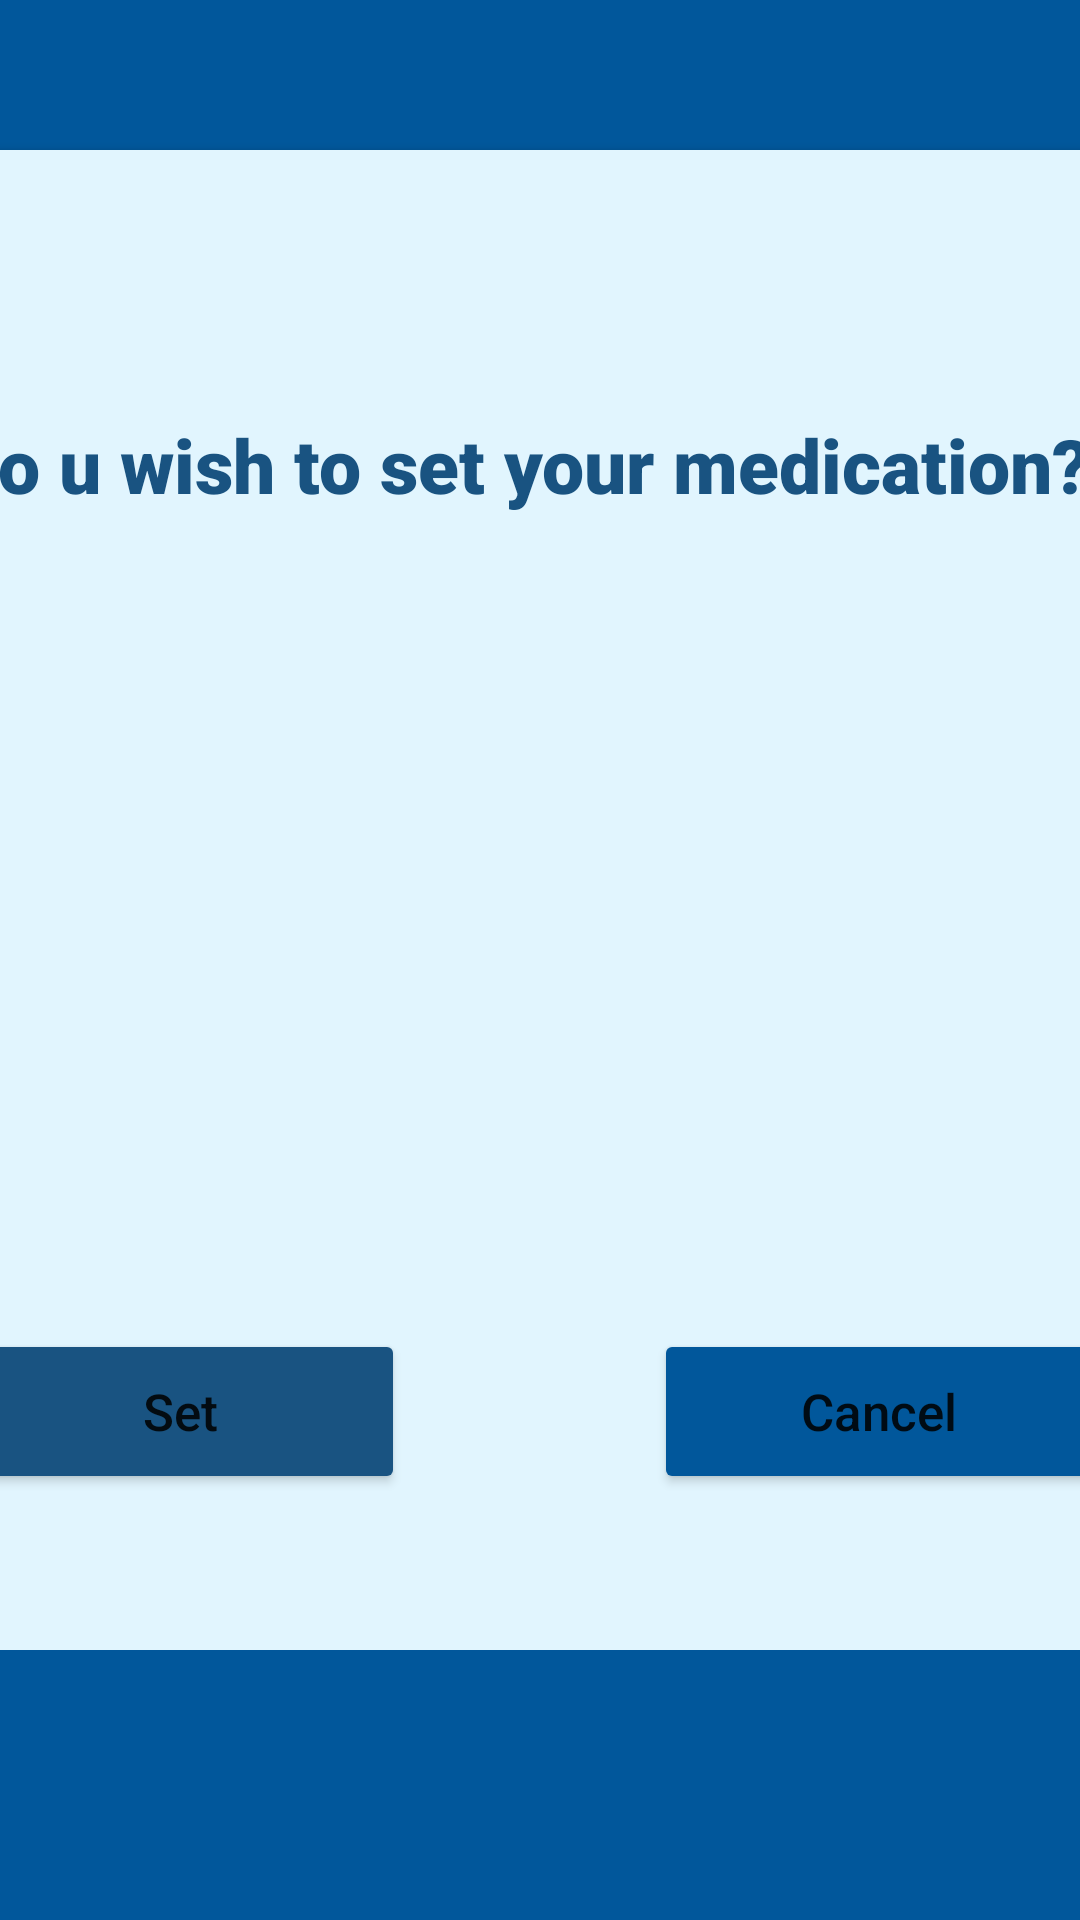

Reconstruct the res/layout file that produces this screen, plus the resources it refers to.
<!-- AndroidManifest.xml: application theme Theme.Medreminder3 -->
<!-- res/layout/fragment_set.xml -->
<?xml version="1.0" encoding="utf-8"?>
<RelativeLayout xmlns:android="http://schemas.android.com/apk/res/android"
    xmlns:app="http://schemas.android.com/apk/res-auto"
    xmlns:tools="http://schemas.android.com/tools"
    android:layout_width="match_parent"
    android:layout_height="match_parent"
    tools:context=".setFragment" >

    <ScrollView
        android:layout_width="match_parent"
        android:layout_height="match_parent"
        android:background="@color/light_blue_900">

        <androidx.constraintlayout.widget.ConstraintLayout
            android:layout_width="match_parent"
            android:layout_height="wrap_content">

            <androidx.cardview.widget.CardView
                android:layout_width="407dp"
                android:layout_height="500dp"
                android:layout_marginTop="50dp"
                app:layout_constraintBottom_toBottomOf="parent"
                app:layout_constraintEnd_toEndOf="parent"
                app:layout_constraintStart_toStartOf="parent"
                app:layout_constraintTop_toBottomOf="parent"
                app:layout_constraintTop_toTopOf="parent"
                app:layout_constraintVertical_bias="1.0">

                <androidx.constraintlayout.widget.ConstraintLayout
                    android:layout_width="match_parent"
                    android:layout_height="match_parent"
                    android:background="@color/light_blue_50">

                    <Button
                        android:id="@+id/setBtn2"
                        android:layout_width="150dp"
                        android:layout_height="55dp"
                        android:layout_marginStart="8dp"
                        android:layout_marginBottom="52dp"
                        android:backgroundTint="@color/blue"
                        android:text="Set"
                        android:textAllCaps="false"
                        android:textSize="17dp"
                        app:layout_constraintBottom_toBottomOf="parent"
                        app:layout_constraintEnd_toStartOf="@+id/updateCancelBtn"
                        app:layout_constraintHorizontal_bias="0.542"
                        app:layout_constraintStart_toStartOf="parent" />

                    <Button
                        android:id="@+id/cancelBtn2"
                        android:layout_width="150dp"
                        android:layout_height="55dp"
                        android:layout_marginEnd="16dp"
                        android:layout_marginBottom="52dp"
                        android:backgroundTint="@color/light_blue_900"
                        android:text="Cancel"
                        android:textAllCaps="false"
                        android:textSize="17dp"
                        app:layout_constraintBottom_toBottomOf="parent"
                        app:layout_constraintEnd_toEndOf="parent" />

                    <TextView
                        android:id="@+id/textView7"
                        android:layout_width="395dp"
                        android:layout_height="77dp"
                        android:layout_marginTop="88dp"
                        android:fontFamily="sans-serif-black"
                        android:text="Do u wish to set your medication?"
                        android:textColor="@color/blue"
                        android:textSize="25dp"
                        android:textStyle="bold"
                        app:layout_constraintBottom_toTopOf="@+id/medNameCardview"
                        app:layout_constraintEnd_toEndOf="parent"
                        app:layout_constraintStart_toStartOf="parent"
                        app:layout_constraintTop_toTopOf="parent"
                        app:layout_goneMarginStart="30dp" />

                </androidx.constraintlayout.widget.ConstraintLayout>
            </androidx.cardview.widget.CardView>
        </androidx.constraintlayout.widget.ConstraintLayout>
    </ScrollView>
</RelativeLayout>
<!-- resources referenced by this layout -->
<resources>
  <color name="blue">#195381</color>
  <color name="light_blue_50">#FFE1F5FE</color>
  <color name="light_blue_900">#FF01579B</color>
  <style name="Theme.Medreminder3" parent="Theme.MaterialComponents.DayNight.DarkActionBar">
          
          <item name="colorPrimary">@color/blue</item>
          <item name="colorPrimaryVariant">@color/blue</item>
          <item name="colorOnPrimary">@color/white</item>
          
          <item name="colorSecondary">@color/teal_200</item>
          <item name="colorSecondaryVariant">@color/teal_700</item>
          <item name="colorOnSecondary">@color/black</item>
          
          <item name="android:statusBarColor">?attr/colorPrimaryVariant</item>
          
      </style>
  <color name="white">#FFFFFFFF</color>
  <color name="teal_200">#14BFAF</color>
  <color name="teal_700">#FF018786</color>
  <color name="black">#FF000000</color>
</resources>
